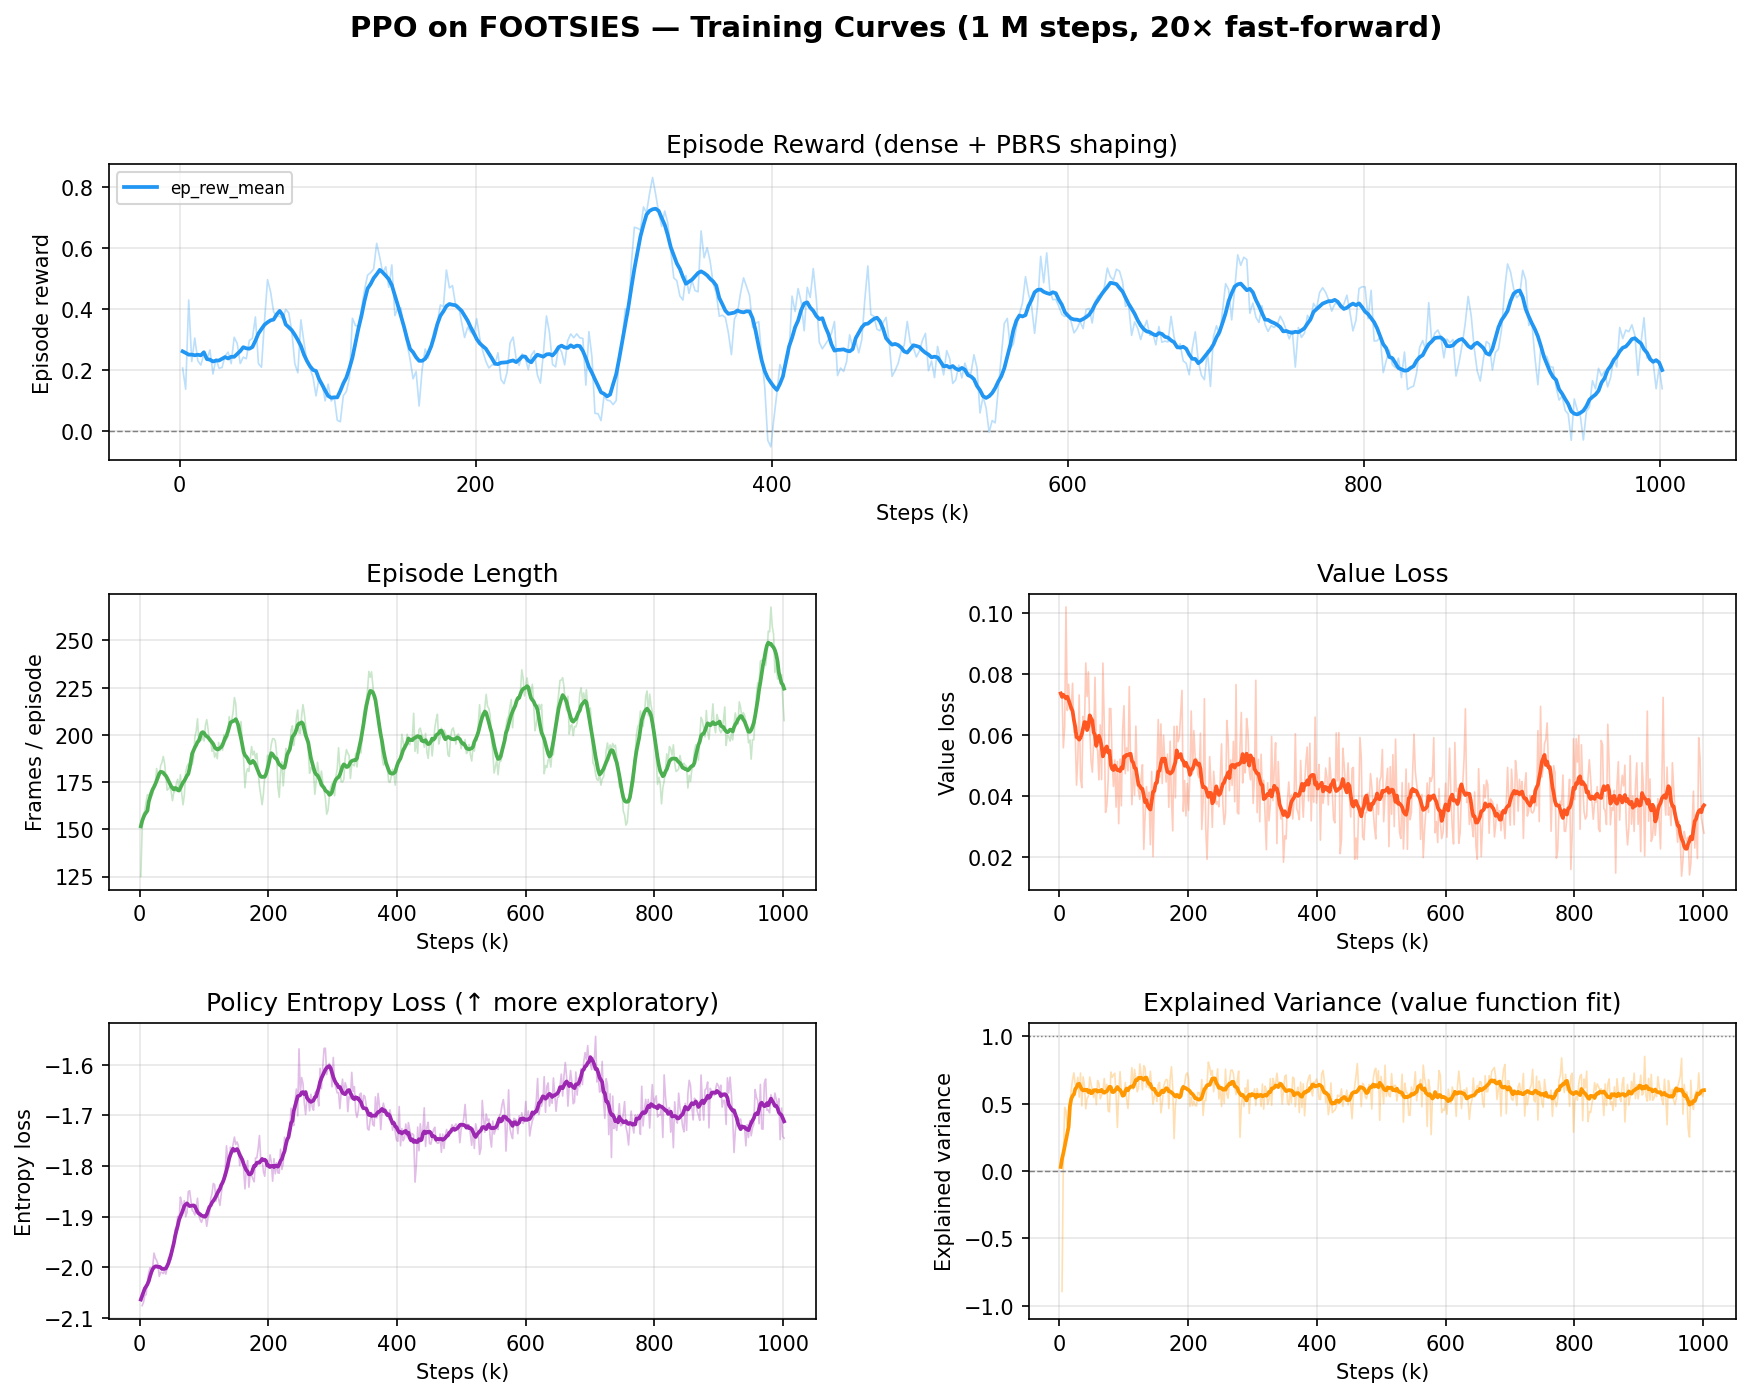

The data file committed next to this chart (first rows):
run, step, ep_rew_mean, ep_len_mean, value_loss, policy_loss, entropy_loss, explained_variance, approx_kl
PPO_footsies_1, 2048, 0.421, 249.3, , , , , 
PPO_footsies_1, 4096, 0.3137, 223.4, 0.04925, -0.006488, -2.074, -0.897, 0.006627
PPO_footsies_1, 6144, 0.3213, 197.4, 0.06364, -0.01079, -2.064, 0.1666, 0.01035
PPO_footsies_1, 8192, 0.3409, 190.2, 0.06668, -0.008034, -2.044, 0.4636, 0.007953
PPO_footsies_1, 10240, 0.3326, 191.9, 0.06979, -0.009163, -2.043, 0.46, 0.006435
PPO_footsies_1, 12288, 0.2412, 197.5, 0.04337, -0.01185, -2.05, 0.5901, 0.009175
PPO_footsies_1, 14336, 0.2011, 192.5, 0.04198, -0.01208, -2.042, 0.4539, 0.01161
PPO_footsies_1, 16384, 0.1683, 188.1, 0.07855, -0.0074, -2.03, 0.5347, 0.008564
PPO_footsies_1, 18432, 0.1547, 184.2, 0.06289, -0.009313, -2.023, 0.3783, 0.008163
PPO_footsies_1, 20480, 0.2389, 170.7, 0.07457, -0.01112, -1.992, 0.5733, 0.007744
PPO_footsies_1, 22528, 0.1774, 160.6, 0.08557, -0.01162, -1.99, 0.6546, 0.008378
PPO_footsies_1, 24576, 0.1965, 168.4, 0.09783, -0.007227, -1.982, 0.5544, 0.006852
PPO_footsies_1, 26624, 0.288, 177.8, 0.04101, -0.01031, -1.912, 0.5209, 0.01159
PPO_footsies_1, 28672, 0.2762, 171.9, 0.04863, -0.006916, -1.918, 0.4669, 0.005766
PPO_footsies_1, 30720, 0.291, 167.4, 0.04976, -0.009891, -1.966, 0.6984, 0.007946
PPO_footsies_1, 32768, 0.4222, 165.1, 0.05536, -0.01064, -1.953, 0.6446, 0.00894
PPO_footsies_1, 34816, 0.4127, 168.0, 0.0794, -0.008354, -1.964, 0.6216, 0.005716
PPO_footsies_1, 36864, 0.4138, 170, 0.06877, -0.009222, -1.984, 0.4784, 0.007699
PPO_footsies_1, 38912, 0.443, 177.9, 0.07981, -0.01102, -1.998, 0.5924, 0.009229
PPO_footsies_1, 40960, 0.4369, 187.2, 0.04672, -0.007459, -2.006, 0.6809, 0.006031
PPO_footsies_1, 43008, 0.4789, 176.4, 0.05026, -0.01243, -2.004, 0.4983, 0.009012
PPO_footsies_1, 45056, 0.4156, 167.1, 0.04751, -0.01244, -2.01, 0.5668, 0.008372
PPO_footsies_1, 47104, 0.3893, 166.1, 0.05974, -0.01152, -1.995, 0.5147, 0.009268
PPO_footsies_1, 49152, 0.3381, 167.5, 0.08345, -0.01189, -1.97, 0.6234, 0.008049
PPO_footsies_1, 51200, 0.3393, 179.1, 0.05861, -0.01181, -1.958, 0.5699, 0.008149
PPO_footsies_1, 52048, 0.4924, 180.6, , , , , 
PPO_footsies_1, 53248, 0.3087, 180.5, 0.05212, -0.007843, -1.958, 0.6078, 0.006499
PPO_footsies_1, 54096, 0.4842, 183.7, 0.04289, -0.01189, -1.946, 0.5652, 0.007536
PPO_footsies_1, 55296, 0.2953, 191.6, 0.04914, -0.01201, -1.95, 0.5515, 0.008726
PPO_footsies_1, 56144, 0.4799, 179.9, 0.05367, -0.01372, -1.93, 0.6314, 0.00856
PPO_footsies_1, 57344, 0.34, 184.2, 0.04836, -0.01363, -1.945, 0.5078, 0.009119
PPO_footsies_1, 58192, 0.6232, 169.5, 0.05649, -0.009004, -1.924, 0.6053, 0.006282
PPO_footsies_1, 59392, 0.2792, 176, 0.06924, -0.01158, -1.927, 0.5629, 0.007789
PPO_footsies_1, 60240, 0.4633, 175.9, 0.05395, -0.009962, -1.962, 0.5587, 0.007521
PPO_footsies_1, 61440, 0.2344, 171.9, 0.07341, -0.01309, -1.912, 0.6181, 0.01015
PPO_footsies_1, 62288, 0.4134, 173, 0.06378, -0.009569, -1.947, 0.4532, 0.005285
PPO_footsies_1, 63488, 0.2675, 177.8, 0.05647, -0.01128, -1.862, 0.3655, 0.00928
PPO_footsies_1, 64336, 0.51, 175.4, 0.04551, -0.01424, -1.951, 0.7757, 0.01142
PPO_footsies_1, 65536, 0.2777, 186.6, 0.04814, -0.009962, -1.849, 0.6084, 0.007446
PPO_footsies_1, 66384, 0.6094, 178.6, 0.06096, -0.01166, -1.936, 0.6786, 0.007902
PPO_footsies_1, 67584, 0.2909, 187.1, 0.06744, -0.01361, -1.852, 0.5097, 0.009833
PPO_footsies_1, 68432, 0.5478, 175.9, 0.03231, -0.01167, -1.929, 0.7098, 0.008336
PPO_footsies_1, 69632, 0.3713, 175.5, 0.05575, -0.01137, -1.847, 0.69, 0.00907
PPO_footsies_1, 70480, 0.4938, 169.8, 0.04202, -0.01281, -1.914, 0.8001, 0.007645
PPO_footsies_1, 71680, 0.3916, 168.7, 0.06655, -0.01412, -1.806, 0.7202, 0.00946
PPO_footsies_1, 72528, 0.3363, 165.6, 0.03975, -0.009738, -1.916, 0.6316, 0.006427
PPO_footsies_1, 73728, 0.4287, 161.1, 0.05513, -0.009232, -1.841, 0.5764, 0.006573
PPO_footsies_1, 74576, 0.2801, 168.2, 0.07241, -0.01334, -1.889, 0.5731, 0.008507
PPO_footsies_1, 75776, 0.433, 168.3, 0.06811, -0.01263, -1.783, 0.5731, 0.008239
PPO_footsies_1, 76624, 0.3713, 162, 0.07973, -0.01028, -1.88, 0.6131, 0.007757
PPO_footsies_1, 77824, 0.4296, 173.2, 0.04581, -0.01266, -1.785, 0.5981, 0.009001
PPO_footsies_1, 78672, 0.4182, 157.8, 0.05533, -0.00985, -1.86, 0.646, 0.008031
PPO_footsies_1, 79872, 0.4206, 165.4, 0.06613, -0.01226, -1.826, 0.5869, 0.01079
PPO_footsies_1, 80720, 0.3804, 153.9, 0.07522, -0.01043, -1.843, 0.5032, 0.005255
PPO_footsies_1, 81920, 0.3979, 160.2, 0.07259, -0.009084, -1.802, 0.6865, 0.006296
PPO_footsies_1, 82768, 0.4043, 145, 0.0896, -0.01139, -1.855, 0.4408, 0.007611
PPO_footsies_1, 83968, 0.3102, 169.1, 0.06885, -0.01535, -1.788, 0.4504, 0.008307
PPO_footsies_1, 84816, 0.4015, 148.3, 0.05462, -0.01045, -1.843, 0.6501, 0.007795
PPO_footsies_1, 86016, 0.3711, 172.8, 0.03648, -0.01271, -1.833, 0.554, 0.008158
PPO_footsies_1, 86864, 0.4013, 156.5, 0.04975, -0.01163, -1.875, 0.524, 0.007844
... 919 more rows
